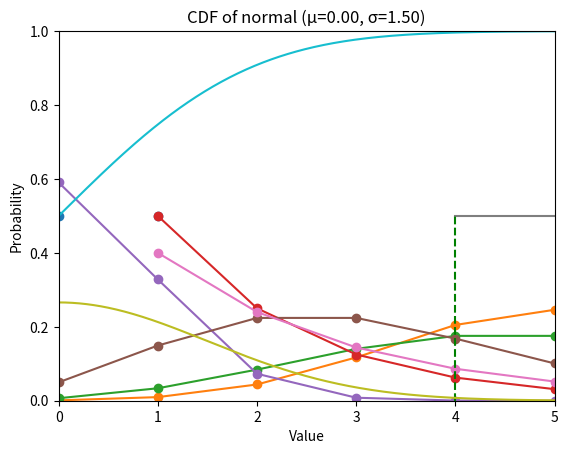

This chart was generated by the following Python code:
import matplotlib.pyplot as plt

# 6A
print("6A")
def pmf_bernoulli(p, x):
    return (p**x) * (1 - p)**(1 - x);

def plot_pmf_bernoulli(pmf):
    X = [0,1]
    P_bernoulli = [pmf_bernoulli(pmf,x) for x in X]
    plt.plot(X,P_bernoulli,'o')
    plt.title('PMF of bernoulli (p=%.2f)'%(pmf))
    plt.xlabel('Value')
    plt.ylabel('Probability')
    plt.show()

plot_pmf_bernoulli(0.5)

import math
def pmf_binomial(n,k,p):
    return math.comb(n,k) * p**k * (1-p)**(n-k)

def plot_pmf_binom(n,p):
    K = list(range(0,n+1))
    P_binom = [pmf_binomial(n, k, p) for k in K]
    plt.plot(K,P_binom,'-o')
    axes = plt.gca()
    axes.set_xlim([0,n])
    axes.set_ylim([0,1])

    plt.ylabel('Probability')
    plt.show()

plot_pmf_binom(10, 0.5)

def pmf_poisson(k,lam):
    return math.exp(-lam) * lam**k / math.factorial(k)


def plot_pmf_poisson(n,lam):
    K = list(range(0,n+1))
    P_poisson = [pmf_poisson(k, lam) for k in K]
    plt.plot(K,P_poisson,'-o')
    plt.title('PMF of poisson (lambda=%.2f)'%(lam))
    plt.xlabel('Value')
    plt.ylabel('Probability')
    plt.show()

plot_pmf_poisson(25,5)

def pmf_geo(p,x):
    return (1 - p)**(x-1) * p

def plot_pmf_geo(p,n):
    X = list(range(1,n+1))
    P_geo = [pmf_geo(p,x) for x in X]
    plt.plot(X,P_geo,'-o')
    plt.title('PMF of geometric (p=%.2f)'%(p))
    plt.xlabel('Value')
    plt.ylabel('Probability')
    plt.show()


plot_pmf_geo(0.5,10)


def exercise1():
    # a
    print("a:")
    print(pmf_binomial(5,2,0.1))
    
    # b
    print("b:")
    plot_pmf_binom(5,0.1)
print("exercise1a:")
exercise1()


def exercise2():
    # a
    print("a:")
    print(pmf_poisson(2,3))
    
    # b
    print("b:")
    plot_pmf_poisson(5,3)

print("exercise 2a  ")
exercise2()

def exercise3():
    #a 
    print("a")
    print(pmf_geo(0.4,3))

    #b
    print("b:")
    plot_pmf_geo(0.4,10)
print("exercise 3a")
exercise3()

# 6B
print("6B:")
def generate_data(a,b,size):
    n = (b-a)/(size-1)
    res = []
    s = a
    while s < b:
        res.append(s)
        s += n
    if len(res) < size:
        res.append(b)
    return res


def pmf_uniform_continous(a,b):
    return 1/(b-a)

def plot_pmf_uniform_continous(a,b):
    X = generate_data(a,b,1000)
    P_uniform = [pmf_uniform_continous(a,b) for x in X]
    plt.plot(X,P_uniform,'-')
    plt.plot([a,a],[0,1/(b-a)],'g--')
    plt.plot([b,b],[0,1/(b-a)],'g--')

    plt.title('PMF of uniform continuous (a=%.2f, b=%.2f)'%(a,b))
    plt.xlabel('Value')
    plt.ylabel('Probability')
    plt.show()

plot_pmf_uniform_continous(4,6)

def pmf_normal(x,mu,sigma):
    return (1/(sigma*math.sqrt(2*math.pi))) * math.exp(-0.5 * ((x - mu)/sigma)**2)

def cdf_normal(x,mu,sigma):
    return 0.5 * (1 + math.erf((x - mu) / (sigma * math.sqrt(2))))

def plot_pmf_normal(mu,sigma):
    X = generate_data(mu-4*sigma,mu + 4*sigma,1000)
    P_normal = [pmf_normal(x,mu,sigma) for x in X]
    plt.plot(X,P_normal,'-')

    plt.title('PMF of normal (μ=%.2f, σ=%.2f)'%(mu,sigma))
    plt.xlabel('Value')
    plt.ylabel('Probability')
    plt.show()

plot_pmf_normal(0,1.5)


def plot_cdf_normal(mu,sigma):
    X = generate_data(mu-4*sigma,mu + 4*sigma,1000)
    P_normal = [cdf_normal(x,mu,sigma) for x in X]
    plt.plot(X,P_normal,'-')

    plt.title('CDF of normal (μ=%.2f, σ=%.2f)'%(mu,sigma))
    plt.xlabel('Value')
    plt.ylabel('Probability')
    plt.show()

print("exercise 1b")
plot_cdf_normal(0,1.5)

def exercise2b():
    Fa = cdf_normal(9,10,1)
    Fb = cdf_normal(12,10,1)
    P_a_b = Fb - Fa
    print(P_a_b)





print("exercise 2b")
exercise2b()

